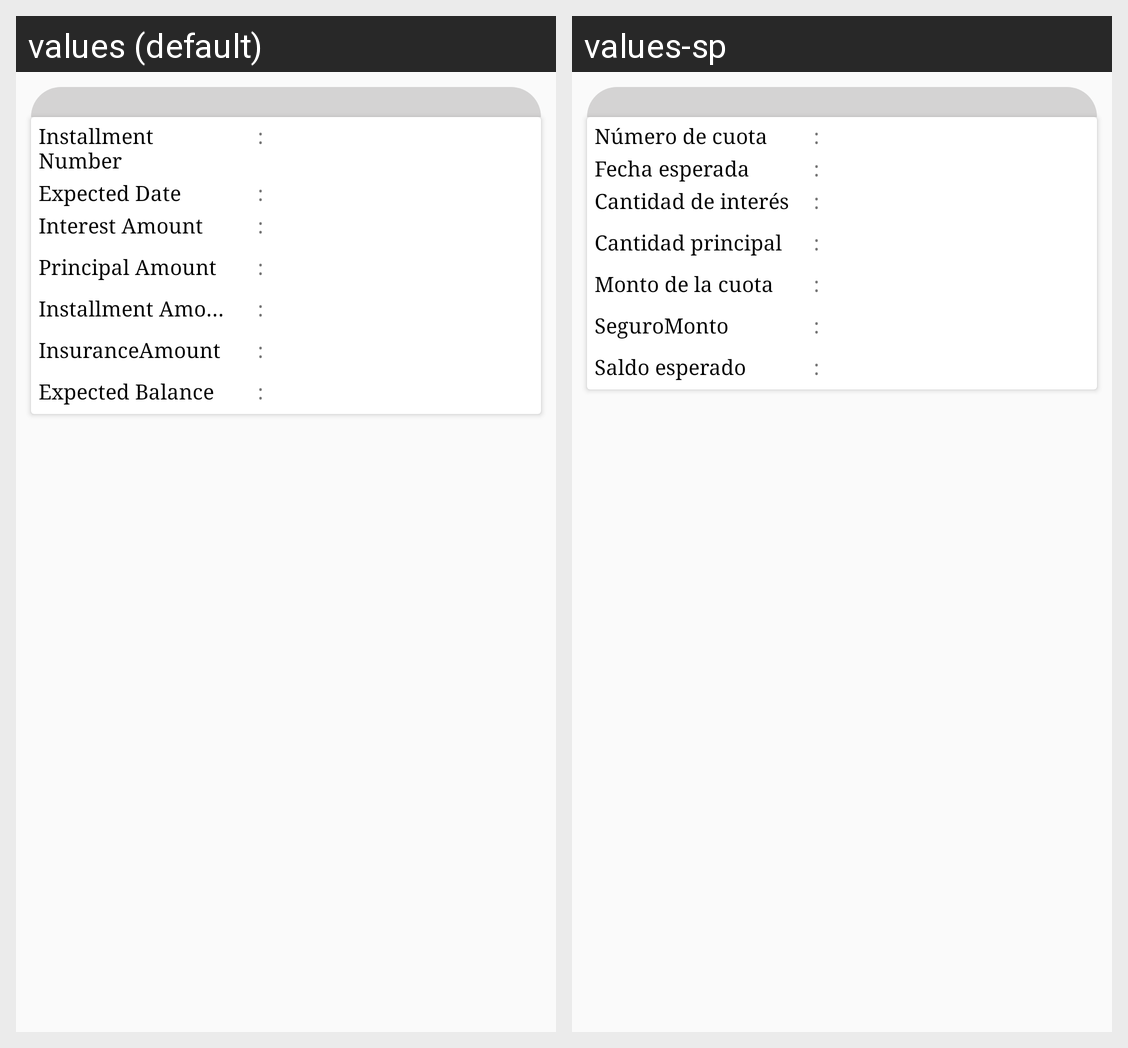

For this localized Android screen grid, give each drawn string resource with its value in every locale shown.
Android screen res/layout/amortization_chart.xml rendered under 2 locales, left to right: values (default), values-sp. Device: Nexus 5 (rendered at 1080×1920; each locale shown at half size, 540×960, under a caption strip naming it); theme AppThemeBlue.
Strings drawn on this screen, with the default value and each locale's value (text and hints the layout hard-codes, and strings that could not be matched under every locale, appear in the picture but are not listed):

InstallmentNumber
  values: Installment Number
  values-sp: Número de cuota

txt_colon
  values: :
  values-sp: :

ExpectedDate
  values: Expected Date
  values-sp: Fecha esperada

InterestAmount
  values: Interest Amount
  values-sp: Cantidad de interés

PrincipalAmount
  values: Principal Amount
  values-sp: Cantidad principal

InstallmentAmount
  values: Installment Amount
  values-sp: Monto de la cuota

InsuranceAmount
  values: InsuranceAmount
  values-sp: SeguroMonto

ExpectedBalance
  values: Expected Balance
  values-sp: Saldo esperado
